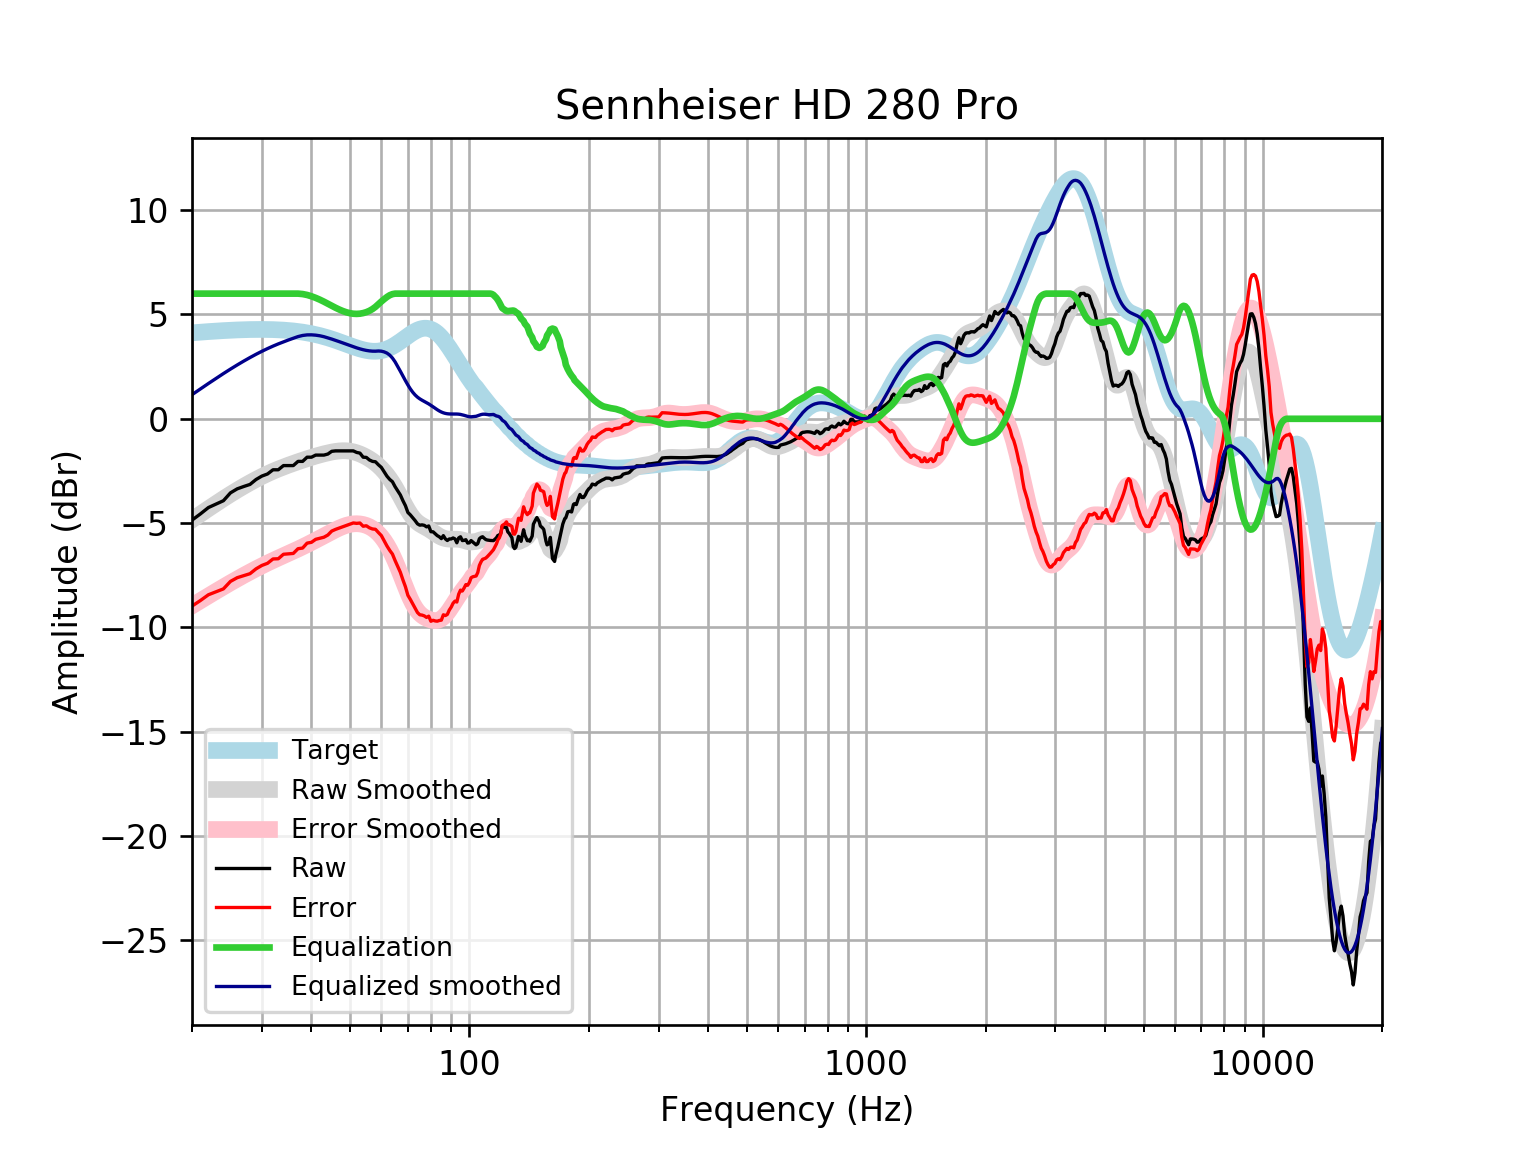

The table this chart was drawn from, first rows:
frequency, raw, error, smoothed, error_smoothed, equalization, equalized_raw, equalized_smoothed, target
20, -4.858, -8.978, -4.844, -8.965, 6, 1.142, 1.156, 4.121
21, -4.559, -8.712, -4.568, -8.721, 6.0, 1.441, 1.432, 4.152
22, -4.254, -8.435, -4.308, -8.488, 6, 1.746, 1.692, 4.18
23, -4.085, -8.29, -4.062, -8.268, 6, 1.915, 1.938, 4.205
24, -3.927, -8.153, -3.832, -8.059, 6, 2.073, 2.168, 4.227
25, -3.55, -7.795, -3.618, -7.863, 6, 2.45, 2.382, 4.245
26, -3.357, -7.617, -3.419, -7.679, 6.0, 2.643, 2.581, 4.259
27, -3.246, -7.516, -3.235, -7.506, 6.0, 2.754, 2.765, 4.271
28, -3.146, -7.425, -3.065, -7.343, 6, 2.854, 2.935, 4.278
29, -2.91, -7.193, -2.908, -7.191, 6, 3.09, 3.092, 4.283
30, -2.746, -7.029, -2.765, -7.049, 6.0, 3.254, 3.235, 4.284
31, -2.645, -6.926, -2.635, -6.916, 6, 3.355, 3.365, 4.281
32, -2.444, -6.719, -2.517, -6.792, 6.0, 3.556, 3.483, 4.275
33, -2.444, -6.709, -2.41, -6.675, 6, 3.556, 3.59, 4.265
34, -2.243, -6.494, -2.312, -6.563, 6, 3.757, 3.688, 4.251
35, -2.243, -6.476, -2.222, -6.456, 6, 3.757, 3.778, 4.233
36, -2.243, -6.454, -2.139, -6.35, 6.0, 3.757, 3.861, 4.211
37, -2.042, -6.227, -2.06, -6.245, 6, 3.958, 3.94, 4.185
38, -2.042, -6.196, -1.985, -6.139, 5.979, 3.938, 3.994, 4.155
39, -1.841, -5.96, -1.915, -6.034, 5.937, 4.096, 4.022, 4.12
40, -1.841, -5.921, -1.849, -5.928, 5.873, 4.033, 4.024, 4.08
41, -1.74, -5.777, -1.787, -5.823, 5.796, 4.056, 4.009, 4.037
42, -1.74, -5.729, -1.731, -5.718, 5.71, 3.97, 3.979, 3.989
43, -1.74, -5.677, -1.679, -5.615, 5.615, 3.875, 3.935, 3.937
44, -1.69, -5.571, -1.634, -5.513, 5.513, 3.824, 3.88, 3.881
45, -1.559, -5.382, -1.594, -5.416, 5.416, 3.857, 3.821, 3.823
46, -1.539, -5.301, -1.563, -5.323, 5.323, 3.784, 3.76, 3.762
47, -1.539, -5.238, -1.541, -5.238, 5.238, 3.7, 3.698, 3.7
48, -1.539, -5.175, -1.53, -5.165, 5.165, 3.626, 3.635, 3.636
49, -1.539, -5.112, -1.533, -5.105, 5.105, 3.567, 3.572, 3.574
50, -1.539, -5.051, -1.551, -5.062, 5.062, 3.523, 3.512, 3.512
51, -1.539, -4.993, -1.583, -5.036, 5.036, 3.498, 3.454, 3.454
52, -1.613, -5.012, -1.629, -5.029, 5.029, 3.416, 3.4, 3.4
53, -1.645, -4.996, -1.687, -5.039, 5.039, 3.394, 3.352, 3.351
54, -1.841, -5.15, -1.756, -5.067, 5.067, 3.226, 3.311, 3.31
55, -1.851, -5.127, -1.834, -5.112, 5.112, 3.262, 3.279, 3.276
56, -1.974, -5.226, -1.921, -5.176, 5.176, 3.203, 3.255, 3.253
57, -2.042, -5.281, -2.018, -5.26, 5.26, 3.219, 3.242, 3.239
58, -2.06, -5.297, -2.126, -5.366, 5.366, 3.306, 3.24, 3.237
59, -2.206, -5.452, -2.246, -5.496, 5.496, 3.29, 3.25, 3.246
60, -2.328, -5.596, -2.379, -5.651, 5.621, 3.292, 3.241, 3.268
61, -2.546, -5.847, -2.528, -5.833, 5.735, 3.189, 3.207, 3.301
62, -2.752, -6.098, -2.691, -6.042, 5.84, 3.088, 3.149, 3.346
63, -2.906, -6.308, -2.87, -6.276, 5.923, 3.018, 3.053, 3.402
64, -3.017, -6.485, -3.065, -6.536, 5.976, 2.959, 2.912, 3.468
65, -3.257, -6.798, -3.273, -6.817, 6.0, 2.743, 2.727, 3.542
66, -3.454, -7.076, -3.492, -7.117, 6, 2.546, 2.508, 3.622
67, -3.649, -7.357, -3.719, -7.429, 6, 2.351, 2.281, 3.707
68, -3.922, -7.718, -3.948, -7.744, 6.0, 2.078, 2.052, 3.796
69, -4.163, -8.047, -4.17, -8.054, 6, 1.837, 1.83, 3.884
70, -4.49, -8.461, -4.379, -8.348, 6, 1.51, 1.621, 3.97
71, -4.606, -8.659, -4.566, -8.617, 6, 1.394, 1.434, 4.053
72, -4.744, -8.872, -4.726, -8.852, 6, 1.256, 1.274, 4.128
73, -4.88, -9.075, -4.858, -9.05, 6, 1.12, 1.142, 4.195
74, -5.035, -9.286, -4.962, -9.21, 6, 0.9653, 1.038, 4.251
75, -5.099, -9.394, -5.044, -9.335, 6, 0.9009, 0.9564, 4.295
76, -5.085, -9.41, -5.11, -9.431, 6, 0.9154, 0.8902, 4.325
77, -5.108, -9.449, -5.168, -9.505, 6.0, 0.8922, 0.8317, 4.341
78, -5.18, -9.52, -5.226, -9.562, 6, 0.82, 0.774, 4.34
79, -5.137, -9.461, -5.287, -9.607, 6, 0.863, 0.7127, 4.324
... 553 more rows
